Run: headless pygame with SDL's dummy video driver; simulated clock (each Clock.tick advances the game by its frame time, no real sleeping); random seed 0; keys injected as events and as key.get_pressed() state; no mouse input.
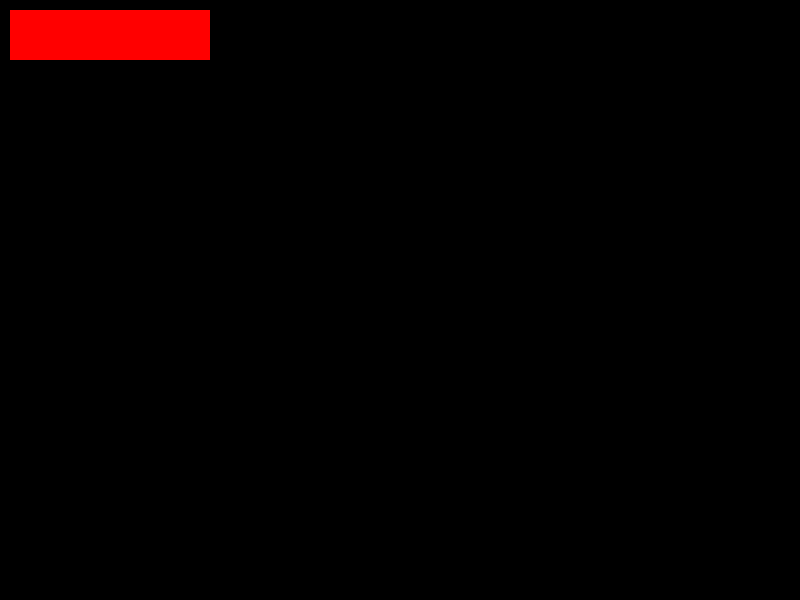
Frame 1 of 4 · flips 1–60 · no input
Frame 2 of 4 · flips 61–180 · tapped SPACE, RETURN · held RIGHT (→), D · screen unchanged from frame 1, image omitted
Frame 3 of 4 · flips 181–300 · held DOWN (↓), S · screen unchanged from frame 2, image omitted
Frame 4 of 4 · flips 301–420 · held LEFT (←), A, UP (↑), W · screen unchanged from frame 3, image omitted

The pygame program that drew these frames:

import pygame as pg

class WindowManager:
    def __init__(self, event_dict, screen):
        self.screen = screen
        self.event_dict = event_dict
        self.width, self.height = self.screen.get_size()
        # Crear tus rects y otros elementos gráficos aquí
        self.initialize_rects()

    def initialize_rects(self):
        # Crea o inicializa los rects con las dimensiones iniciales de la ventana
        self.rect = pg.Rect(10, 10, 200, 50)  # Ejemplo
        # Más inicializaciones de rects aquí según sea necesario

    def handle_resize(self, event):
        """ Maneja el evento de redimensionamiento de la ventana """
        self.width, self.height = event.w, event.h
        self.screen = pg.display.set_mode((self.width, self.height), pg.RESIZABLE)

        # Recalcula las dimensiones y posiciones de los rects
        self.update_rects()

    def update_rects(self):
        """ Recalcula las posiciones y dimensiones de los rects cuando cambia el tamaño de la ventana """
        # Aquí puedes definir cómo ajustar los rects según el nuevo tamaño de la ventana.
        self.rect.width = self.width // 10  # Ejemplo de ajuste dinámico
        self.rect.height = self.height // 10
        # Recalcula otros rects de forma similar

    def draw(self):
        self.screen.fill((0, 0, 0))  # Limpiar la pantalla con un color de fondo
        pg.draw.rect(self.screen, (255, 0, 0), self.rect)  # Dibuja el rectángulo
        pg.display.flip()

# Ejemplo de uso en un bucle principal de pygame
def main():
    pg.init()
    screen = pg.display.set_mode((800, 600), pg.RESIZABLE)
    event_dict = {}  # Inicializa tu diccionario de eventos
    window_manager = WindowManager(event_dict, screen)
    running = True

    while running:
        for event in pg.event.get():
            if event.type == pg.QUIT:
                running = False
            elif event.type == pg.VIDEORESIZE:
                window_manager.handle_resize(event)

        window_manager.draw()

    pg.quit()

if __name__ == "__main__":
    main()
